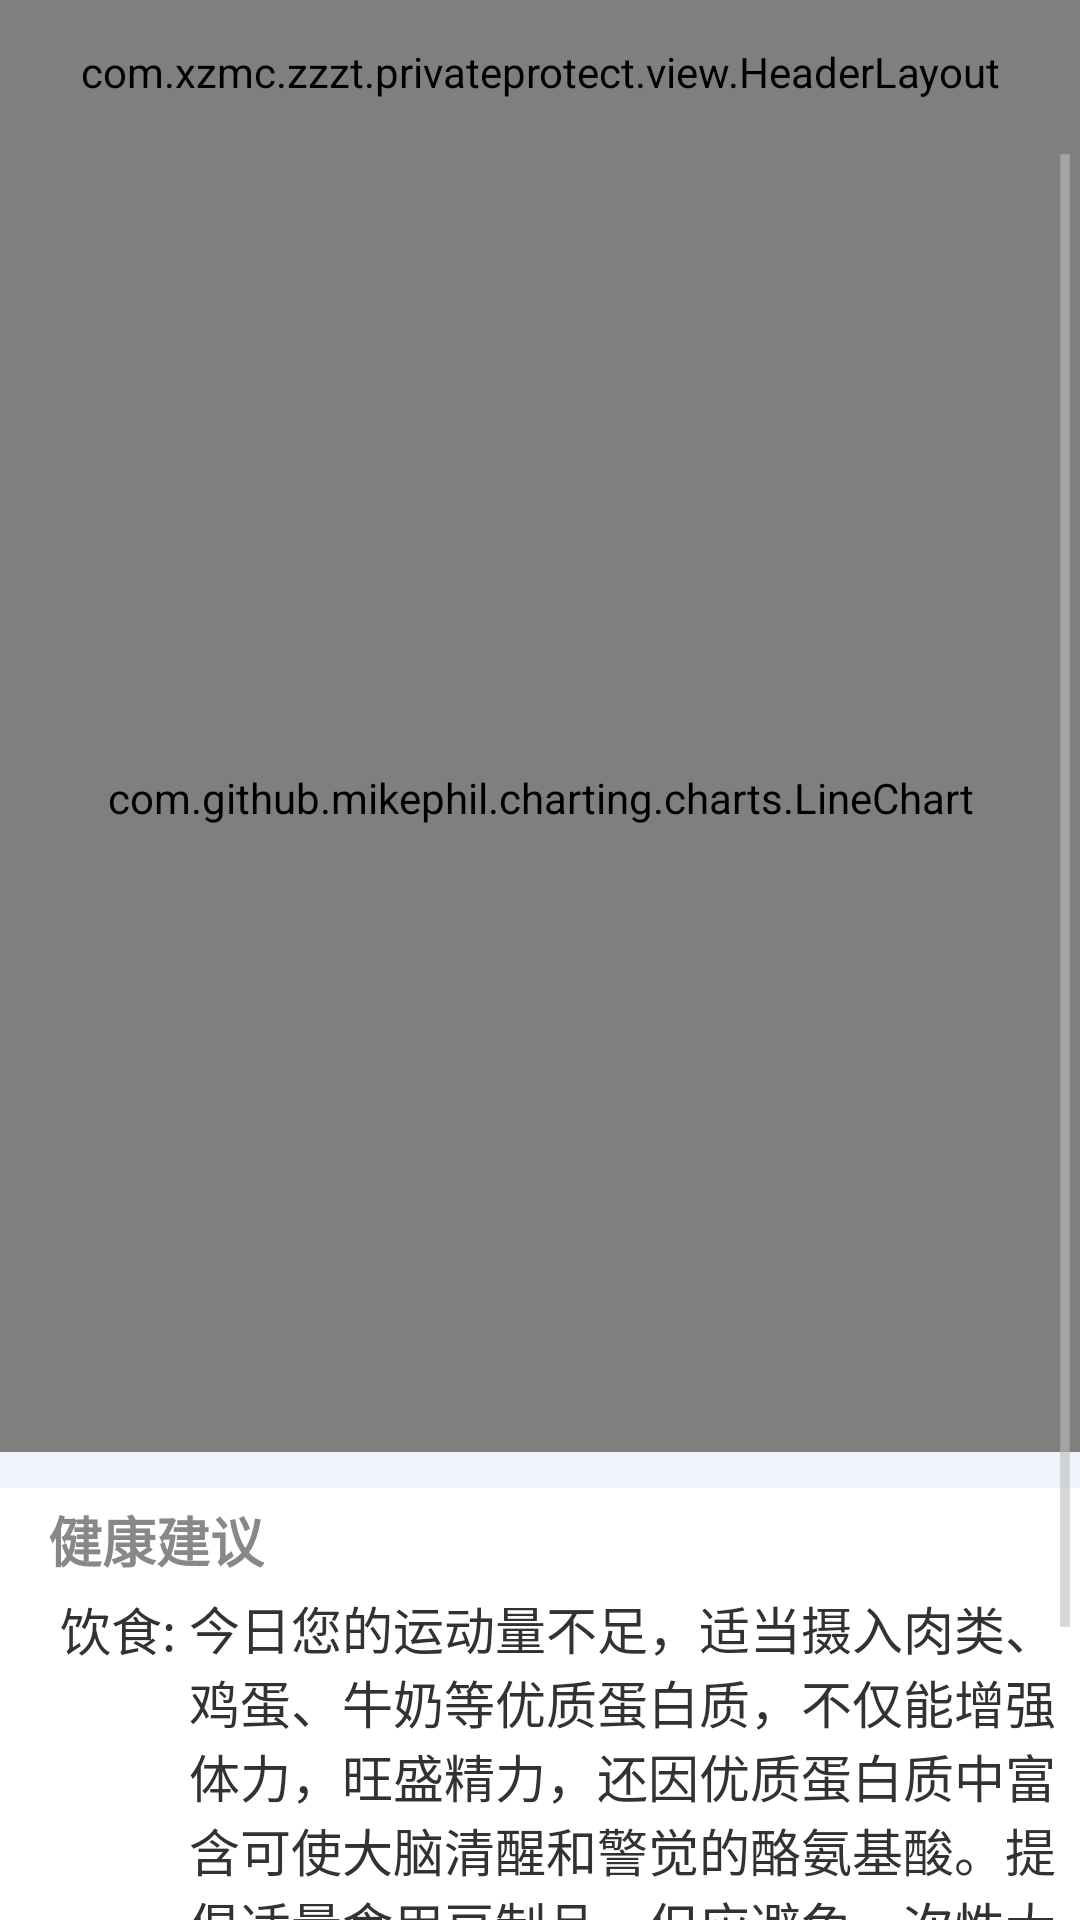

This screen was rendered from an Android layout file. Write that file and the resources it references.
<!-- AndroidManifest.xml: application theme android:Theme.Holo.Light.NoActionBar -->
<!-- res/layout/activity_datasuggest.xml -->
<?xml version="1.0" encoding="utf-8"?>
<LinearLayout xmlns:android="http://schemas.android.com/apk/res/android"
    android:layout_width="match_parent"
    android:layout_height="match_parent"
    android:background="#eff3fb"
    android:orientation="vertical">

    <include layout="@layout/base_header_layout" />

    <ScrollView
        android:layout_width="fill_parent"
        android:layout_height="fill_parent">

        <LinearLayout
            android:layout_width="fill_parent"
            android:layout_height="fill_parent"
            android:orientation="vertical">

            <com.github.mikephil.charting.charts.LineChart
                android:id="@+id/chart"
                android:layout_width="match_parent"
                android:layout_height="436dp" />


            <LinearLayout
                android:layout_width="match_parent"
                android:layout_height="match_parent"
                android:orientation="vertical">


                <LinearLayout
                    android:layout_width="match_parent"
                    android:layout_height="wrap_content"
                    android:layout_marginTop="12dp"
                    android:background="#ffffff"
                    android:orientation="vertical">

                    <TextView
                        android:layout_width="wrap_content"
                        android:layout_height="wrap_content"
                        android:paddingBottom="4dp"
                        android:paddingLeft="16dp"
                        android:paddingTop="4dp"
                        android:text="健康建议"
                        android:textColor="#888888"
                        android:textSize="18sp"
                        android:textStyle="bold" />

                    <RelativeLayout
                        android:layout_width="match_parent"
                        android:layout_height="match_parent">

                        <TextView
                            android:layout_width="wrap_content"
                            android:layout_height="wrap_content"
                            android:layout_marginLeft="20dip"
                            android:id="@+id/food"
                            android:text="饮食: "
                            android:textSize="17sp" />
                        <TextView
                            android:layout_width="match_parent"
                            android:layout_height="wrap_content"
                            android:layout_toRightOf="@id/food"
                            android:textSize="17sp"
                            android:text="今日您的运动量不足，适当摄入肉类、鸡蛋、牛奶等优质蛋白质，不仅能增强体力，旺盛精力，还因优质蛋白质中富含可使大脑清醒和警觉的酪氨基酸。提倡适量食用豆制品，但应避免一次性大量摄入高蛋白食物，否则会造成营养过剩，增加肾脏负担。"/>
                    </RelativeLayout>

                    <RelativeLayout
                        android:layout_width="match_parent"
                        android:layout_height="match_parent">

                        <TextView
                            android:layout_width="wrap_content"
                            android:layout_height="wrap_content"
                            android:layout_marginLeft="20dip"
                            android:id="@+id/sport"
                            android:text="运动: "
                            android:textSize="17sp" />
                        <TextView
                            android:layout_width="match_parent"
                            android:layout_height="wrap_content"
                            android:layout_toRightOf="@id/sport"
                            android:textSize="17sp"
                            android:text="今日温度较高，建议进行慢跑，需要注意做好防晒、防中暑的工作"/>
                    </RelativeLayout>
                </LinearLayout>
            </LinearLayout>

        </LinearLayout>


    </ScrollView>

</LinearLayout>
<!-- res/layout/base_header_layout.xml (included above) -->
<?xml version="1.0" encoding="utf-8"?>
<com.xzmc.zzzt.privateprotect.view.HeaderLayout xmlns:android="http://schemas.android.com/apk/res/android"
    android:id="@+id/headerLayout"
    android:layout_width="match_parent"
    android:layout_height="48dp"
    android:orientation="vertical" />
<!-- resources referenced by this layout -->
<resources>

</resources>
